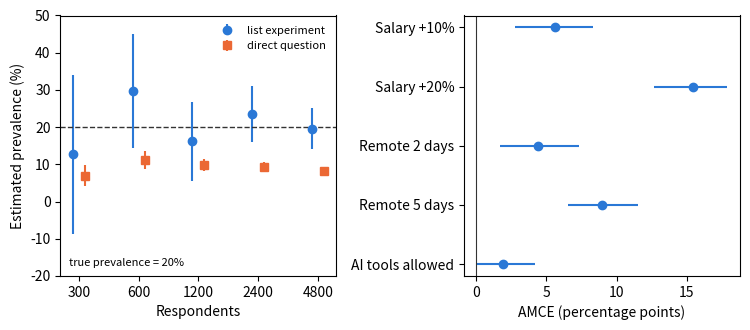

Here is the Python script that generated this plot:
import numpy as np
SEED = 464
rng = np.random.default_rng(SEED)

n, truth = 100_000, 0.20   # TRUE share who pasted client data into an unapproved AI tool
trait = rng.random(n) < truth
longer = rng.permutation(n) < n // 2      # coin flip: who sees the five-item list

def run_list(control):                    # control: one yes/no column per item
    base = control.sum(axis=1)
    top = base.max()                      # highest count the control items allow
    # top + 1 on the longer list would be a confession, so anyone there says top
    count = base + (longer & trait) - (longer & trait & (base == top))
    est = count[longer].mean() - count[~longer].mean()
    se = np.sqrt(count[longer].var(ddof=1) / longer.sum()
                 + count[~longer].var(ddof=1) / (~longer).sum())
    return est, se, top, (base == top).mean()

popular = rng.random((n, 4)) < np.array([0.85, 0.80, 0.90, 0.75])
drives = rng.random(n) < 0.5              # "I drove to work" vs "I took transit"
balanced = np.column_stack([drives, ~drives, rng.random(n) < 0.15,
                            rng.random(n) < 0.70])

print(f"true prevalence                 : {truth*100:.1f}%")
for name, items in (("popular control items", popular),
                    ("balanced control items", balanced)):
    est, se, top, ceiling = run_list(items)
    print(f"{name:<23} : {est*100:5.1f}% +/- {1.96*se*100:.1f}"
          f"   (at the top count of {top}: {ceiling*100:.0f}%)")
print("\nthe list did not fail at random. it failed where the design let a")
print("truthful answer become a confession")

import numpy as np
import matplotlib.pyplot as plt

SEED = 464
rng = np.random.default_rng(SEED)

# LEFT: a list experiment vs a direct question. True prevalence is 20%,
# but only 45% of those with the trait admit it when asked directly.
truth, admit = 0.20, 0.45
control_p = np.array([0.5, 0.3, 0.6, 0.2])     # four innocuous control items
sizes = [300, 600, 1200, 2400, 4800]
rows = []
for n in sizes:
    trait = rng.random(n) < truth
    listed = rng.permutation(n) < n // 2        # half get the longer list
    count = (rng.random((n, 4)) < control_p).sum(axis=1) + (listed & trait)
    lst = count[listed].mean() - count[~listed].mean()
    lst_se = np.sqrt(count[listed].var(ddof=1) / listed.sum()
                     + count[~listed].var(ddof=1) / (~listed).sum())
    said_yes = trait & (rng.random(n) < admit)  # the same n, asked directly
    d = said_yes.mean()
    rows.append((n, lst, lst_se, d, np.sqrt(d * (1 - d) / n)))

# RIGHT: a conjoint of job offers. Each respondent picks one of two offers,
# five times; every attribute level is dealt at random.
R, T = 800, 5
salary = rng.integers(0, 3, (R, T, 2))          # +0%, +10%, +20%
remote = rng.integers(0, 3, (R, T, 2))          # 0, 2, 5 remote days a week
ai_ok = rng.integers(0, 2, (R, T, 2))           # AI tools banned / allowed
util = (np.array([0, .35, .90])[salary] + np.array([0, .30, .55])[remote]
        + .15 * ai_ok + rng.logistic(0, 1, (R, T, 2)))
chosen = (util == util.max(axis=2, keepdims=True)).astype(float)
levels = [("Salary +10%", salary, 1), ("Salary +20%", salary, 2),
          ("Remote 2 days", remote, 1), ("Remote 5 days", remote, 2),
          ("AI tools allowed", ai_ok, 1)]

def amces(ix):
    return [chosen[ix][a[ix] == k].mean() - chosen[ix][a[ix] == 0].mean()
            for _, a, k in levels]

est = np.array(amces(np.arange(R)))
boot = np.array([amces(rng.integers(0, R, R)) for _ in range(300)])  # resample PEOPLE
lo, hi = np.percentile(boot, [2.5, 97.5], axis=0)

for n, l, lse, d, dse in rows:
    print(f"n = {n:>5}  list {l*100:5.1f}% +/- {1.96*lse*100:4.1f}   "
          f"direct {d*100:5.1f}% +/- {1.96*dse*100:4.1f}")
for (name, _, _), e, a, b in zip(levels, est, lo, hi):
    print(f"{name:<17}: {e*100:+5.1f} pp  [{a*100:+5.1f}, {b*100:+5.1f}]")

fig, (ax1, ax2) = plt.subplots(1, 2, figsize=(7.6, 3.4))
x = np.arange(len(sizes))
ax1.errorbar(x - .1, [r[1] * 100 for r in rows], [1.96 * r[2] * 100 for r in rows],
             fmt="o", color="#2a78d6", label="list experiment")
ax1.errorbar(x + .1, [r[3] * 100 for r in rows], [1.96 * r[4] * 100 for r in rows],
             fmt="s", color="#eb6834", label="direct question")
ax1.axhline(truth * 100, color="#333333", ls="--", lw=1)
ax1.set_ylim(-20, 50)
ax1.text(.03, .04, "true prevalence = 20%", fontsize=8, transform=ax1.transAxes)
ax1.set_xticks(x, [str(n) for n in sizes])
ax1.set_xlabel("Respondents")
ax1.set_ylabel("Estimated prevalence (%)")
ax1.legend(fontsize=8, frameon=False, loc="upper right")
y = np.arange(len(levels))[::-1]
ax2.errorbar(est * 100, y, xerr=[(est - lo) * 100, (hi - est) * 100],
             fmt="o", color="#2a78d6")
ax2.axvline(0, color="#333333", lw=.8)
ax2.set_yticks(y, [name for name, _, _ in levels])
ax2.set_xlabel("AMCE (percentage points)")
fig.tight_layout()
plt.show()

# Scratch space — use this cell for any code your steps need.
